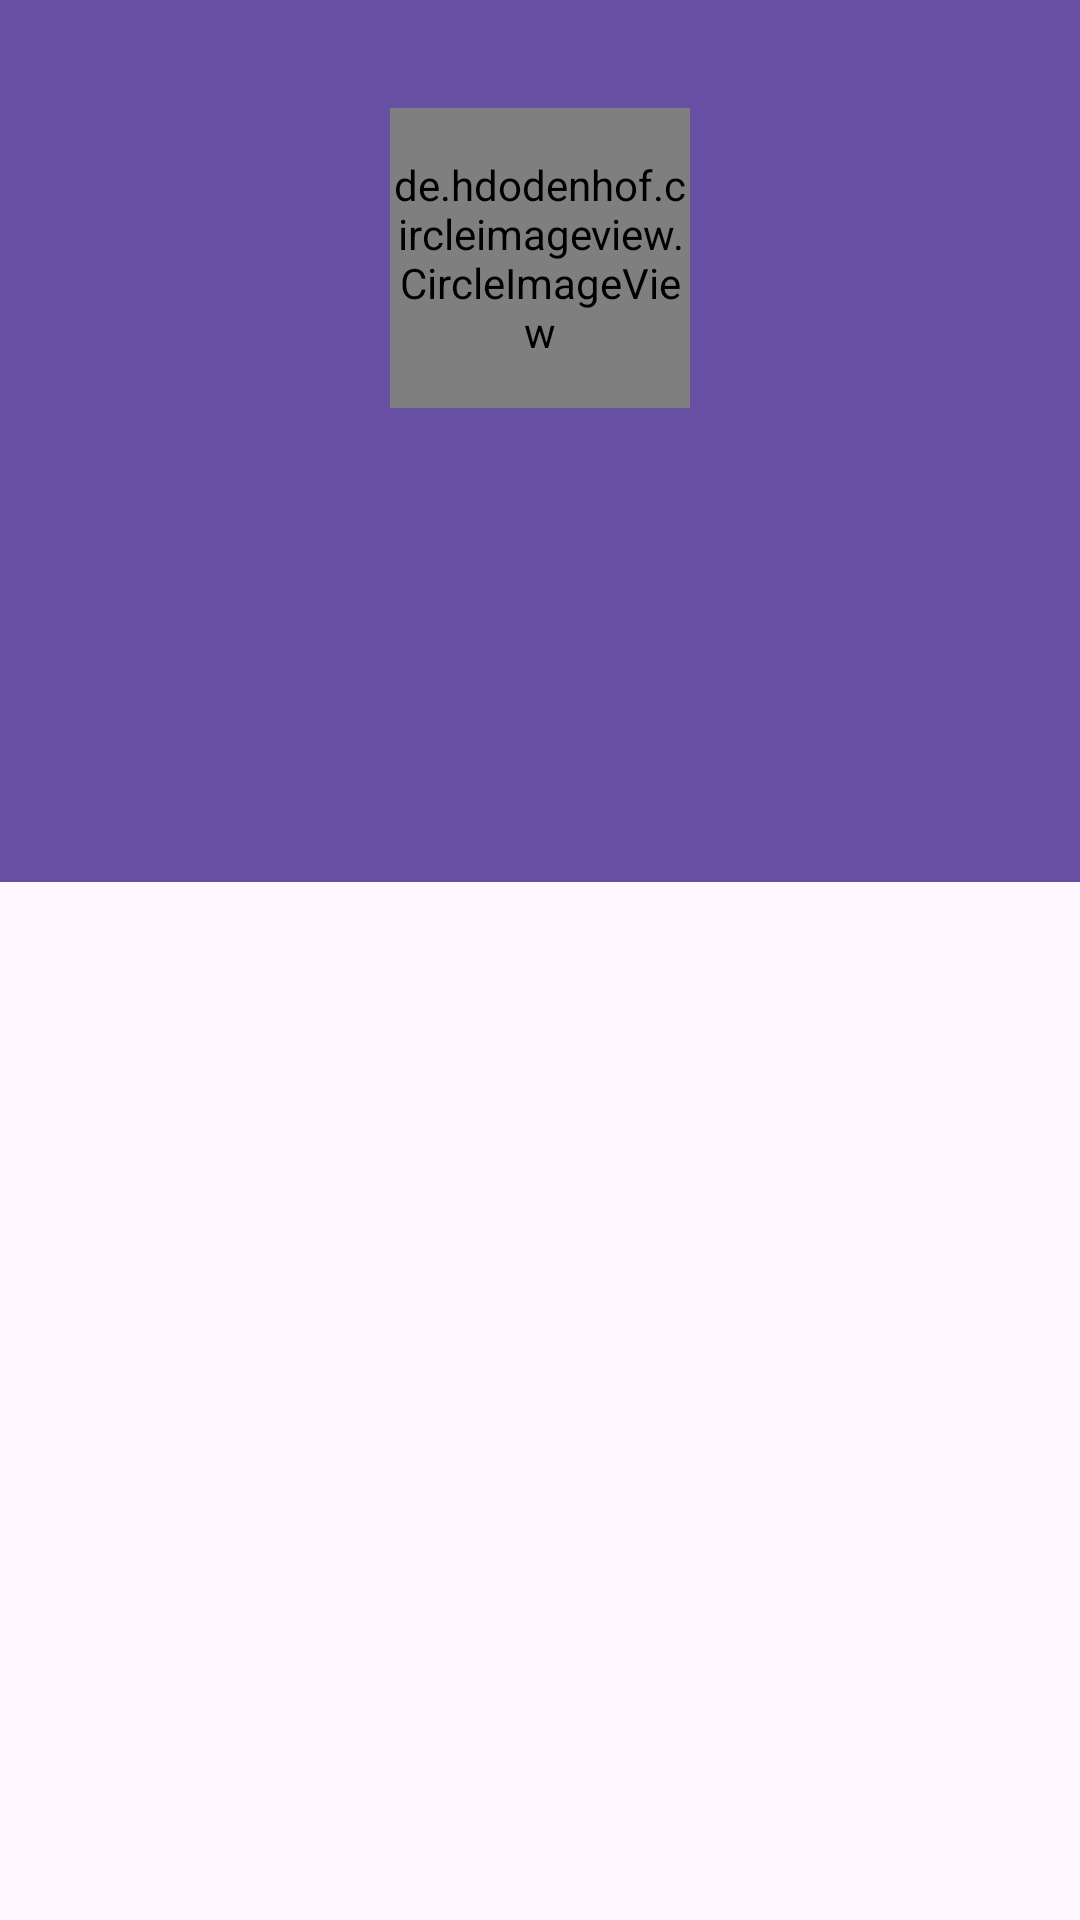

Produce the Android XML layout that renders to this screen, including the resource entries it uses.
<!-- AndroidManifest.xml: application theme Theme.GithubProfile -->
<!-- res/layout/activity_detail_profile.xml -->
<?xml version="1.0" encoding="utf-8"?>
<ScrollView xmlns:android="http://schemas.android.com/apk/res/android"
    xmlns:app="http://schemas.android.com/apk/res-auto"
    xmlns:tools="http://schemas.android.com/tools"
    android:layout_width="match_parent"
    android:layout_height="match_parent"
    tools:context=".ui.DetailProfileActivity">
    <LinearLayout
        android:layout_width="match_parent"
        android:layout_height="wrap_content"
        android:orientation="vertical">
        <androidx.constraintlayout.widget.ConstraintLayout
            android:layout_width="match_parent"
            android:layout_height="wrap_content"
            android:background="?attr/colorPrimary">

            <ProgressBar
                android:id="@+id/pbDetail"
                android:layout_width="100dp"
                android:layout_height="100dp"
                app:layout_constraintEnd_toEndOf="parent"
                app:layout_constraintStart_toStartOf="parent"
                app:layout_constraintTop_toTopOf="parent"
                android:layout_marginTop="36dp"
                android:indeterminateTint="?attr/colorOnPrimary"
                android:visibility="invisible"/>
            <de.hdodenhof.circleimageview.CircleImageView
                android:id="@+id/imgDetailPhotoProfile"
                android:layout_width="100dp"
                android:layout_height="100dp"
                app:layout_constraintEnd_toEndOf="parent"
                app:layout_constraintStart_toStartOf="parent"
                app:layout_constraintTop_toTopOf="parent"
                android:layout_marginTop="36dp"
                tools:src="@drawable/ic_launcher_background" />
            <TextView
                android:id="@+id/tvDetailNameProfile"
                android:layout_width="wrap_content"
                android:layout_height="wrap_content"
                app:layout_constraintTop_toBottomOf="@id/imgDetailPhotoProfile"
                app:layout_constraintStart_toStartOf="parent"
                app:layout_constraintEnd_toEndOf="parent"
                android:layout_marginTop="8dp"
                tools:text="Lorem Ipsum"
                android:textColor="?attr/colorOnPrimary"
                style="?attr/textAppearanceTitleLarge"/>
            <TextView
                android:id="@+id/tvDetailUserNameProfile"
                android:layout_width="wrap_content"
                android:layout_height="wrap_content"
                app:layout_constraintTop_toBottomOf="@id/tvDetailNameProfile"
                app:layout_constraintStart_toStartOf="parent"
                app:layout_constraintEnd_toEndOf="parent"
                tools:text="loremipsum"
                android:textColor="?attr/colorOnPrimary"
                style="?attr/textAppearanceTitleMedium"/>

            <TextView
                android:id="@+id/tvDetailDescProfile"
                android:layout_width="wrap_content"
                android:layout_height="wrap_content"
                app:layout_constraintTop_toBottomOf="@id/tvDetailUserNameProfile"
                app:layout_constraintStart_toStartOf="parent"
                app:layout_constraintEnd_toEndOf="parent"
                android:layout_marginTop="16dp"
                tools:text="loremipsum"
                android:textColor="?attr/colorOnPrimary"
                style="?attr/textAppearanceTitleSmall"/>
            <com.google.android.material.tabs.TabLayout
                android:id="@+id/tabs"
                android:layout_width="match_parent"
                android:layout_height="wrap_content"
                android:background="?attr/colorPrimary"
                app:tabTextColor="@android:color/white"
                android:layout_marginTop="16dp"
                app:layout_constraintTop_toBottomOf="@id/tvDetailDescProfile"
                app:layout_constraintStart_toStartOf="parent"
                app:layout_constraintEnd_toEndOf="parent"
                app:tabIndicatorColor="?attr/colorOnPrimary"
                app:tabIndicatorHeight="2dp"/>

        </androidx.constraintlayout.widget.ConstraintLayout>
        <androidx.viewpager2.widget.ViewPager2
            android:id="@+id/vpDetail"
            android:layout_width="match_parent"
            android:layout_height="match_parent" />
    </LinearLayout>

</ScrollView>
<!-- resources referenced by this layout -->
<resources>
  <style name="Theme.GithubProfile" parent="Base.Theme.GithubProfile" />
  <style name="Base.Theme.GithubProfile" parent="Theme.Material3.DayNight">
          
          
      </style>
</resources>
